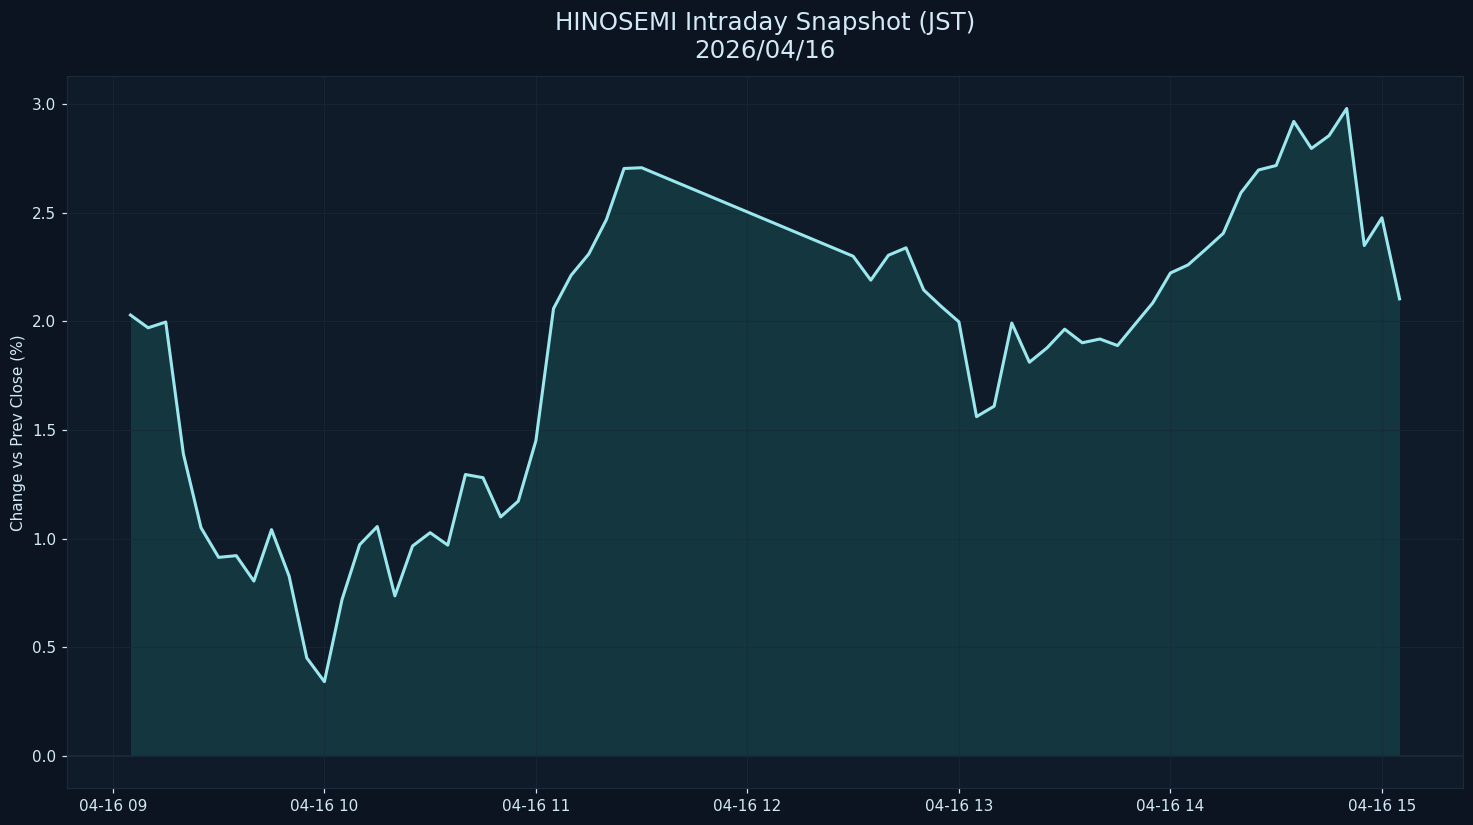

The table this chart was drawn from, first rows:
datetime_jst, pct
2026-04-16 09:05:00+09:00, 2.03
2026-04-16 09:10:00+09:00, 1.971
2026-04-16 09:15:00+09:00, 1.997
2026-04-16 09:20:00+09:00, 1.39
2026-04-16 09:25:00+09:00, 1.051
2026-04-16 09:30:00+09:00, 0.9141
2026-04-16 09:35:00+09:00, 0.922
2026-04-16 09:40:00+09:00, 0.8049
2026-04-16 09:45:00+09:00, 1.042
2026-04-16 09:50:00+09:00, 0.8275
2026-04-16 09:55:00+09:00, 0.4513
2026-04-16 10:00:00+09:00, 0.3418
2026-04-16 10:05:00+09:00, 0.7196
2026-04-16 10:10:00+09:00, 0.9722
2026-04-16 10:15:00+09:00, 1.056
2026-04-16 10:20:00+09:00, 0.7368
2026-04-16 10:25:00+09:00, 0.9663
2026-04-16 10:30:00+09:00, 1.028
2026-04-16 10:35:00+09:00, 0.9704
2026-04-16 10:40:00+09:00, 1.296
2026-04-16 10:45:00+09:00, 1.281
2026-04-16 10:50:00+09:00, 1.1
2026-04-16 10:55:00+09:00, 1.173
2026-04-16 11:00:00+09:00, 1.451
2026-04-16 11:05:00+09:00, 2.059
2026-04-16 11:10:00+09:00, 2.213
2026-04-16 11:15:00+09:00, 2.311
2026-04-16 11:20:00+09:00, 2.469
2026-04-16 11:25:00+09:00, 2.704
2026-04-16 11:30:00+09:00, 2.708
2026-04-16 12:30:00+09:00, 2.3
2026-04-16 12:35:00+09:00, 2.19
2026-04-16 12:40:00+09:00, 2.305
2026-04-16 12:45:00+09:00, 2.339
2026-04-16 12:50:00+09:00, 2.145
2026-04-16 12:55:00+09:00, 2.069
2026-04-16 13:00:00+09:00, 1.998
2026-04-16 13:05:00+09:00, 1.562
2026-04-16 13:10:00+09:00, 1.61
2026-04-16 13:15:00+09:00, 1.993
2026-04-16 13:20:00+09:00, 1.812
2026-04-16 13:25:00+09:00, 1.879
2026-04-16 13:30:00+09:00, 1.965
2026-04-16 13:35:00+09:00, 1.902
2026-04-16 13:40:00+09:00, 1.919
2026-04-16 13:45:00+09:00, 1.889
2026-04-16 13:50:00+09:00, 1.988
2026-04-16 13:55:00+09:00, 2.086
2026-04-16 14:00:00+09:00, 2.223
2026-04-16 14:05:00+09:00, 2.26
2026-04-16 14:10:00+09:00, 2.332
2026-04-16 14:15:00+09:00, 2.406
2026-04-16 14:20:00+09:00, 2.592
2026-04-16 14:25:00+09:00, 2.697
2026-04-16 14:30:00+09:00, 2.718
2026-04-16 14:35:00+09:00, 2.921
2026-04-16 14:40:00+09:00, 2.797
2026-04-16 14:45:00+09:00, 2.855
2026-04-16 14:50:00+09:00, 2.98
2026-04-16 14:55:00+09:00, 2.35
... 2 more rows
